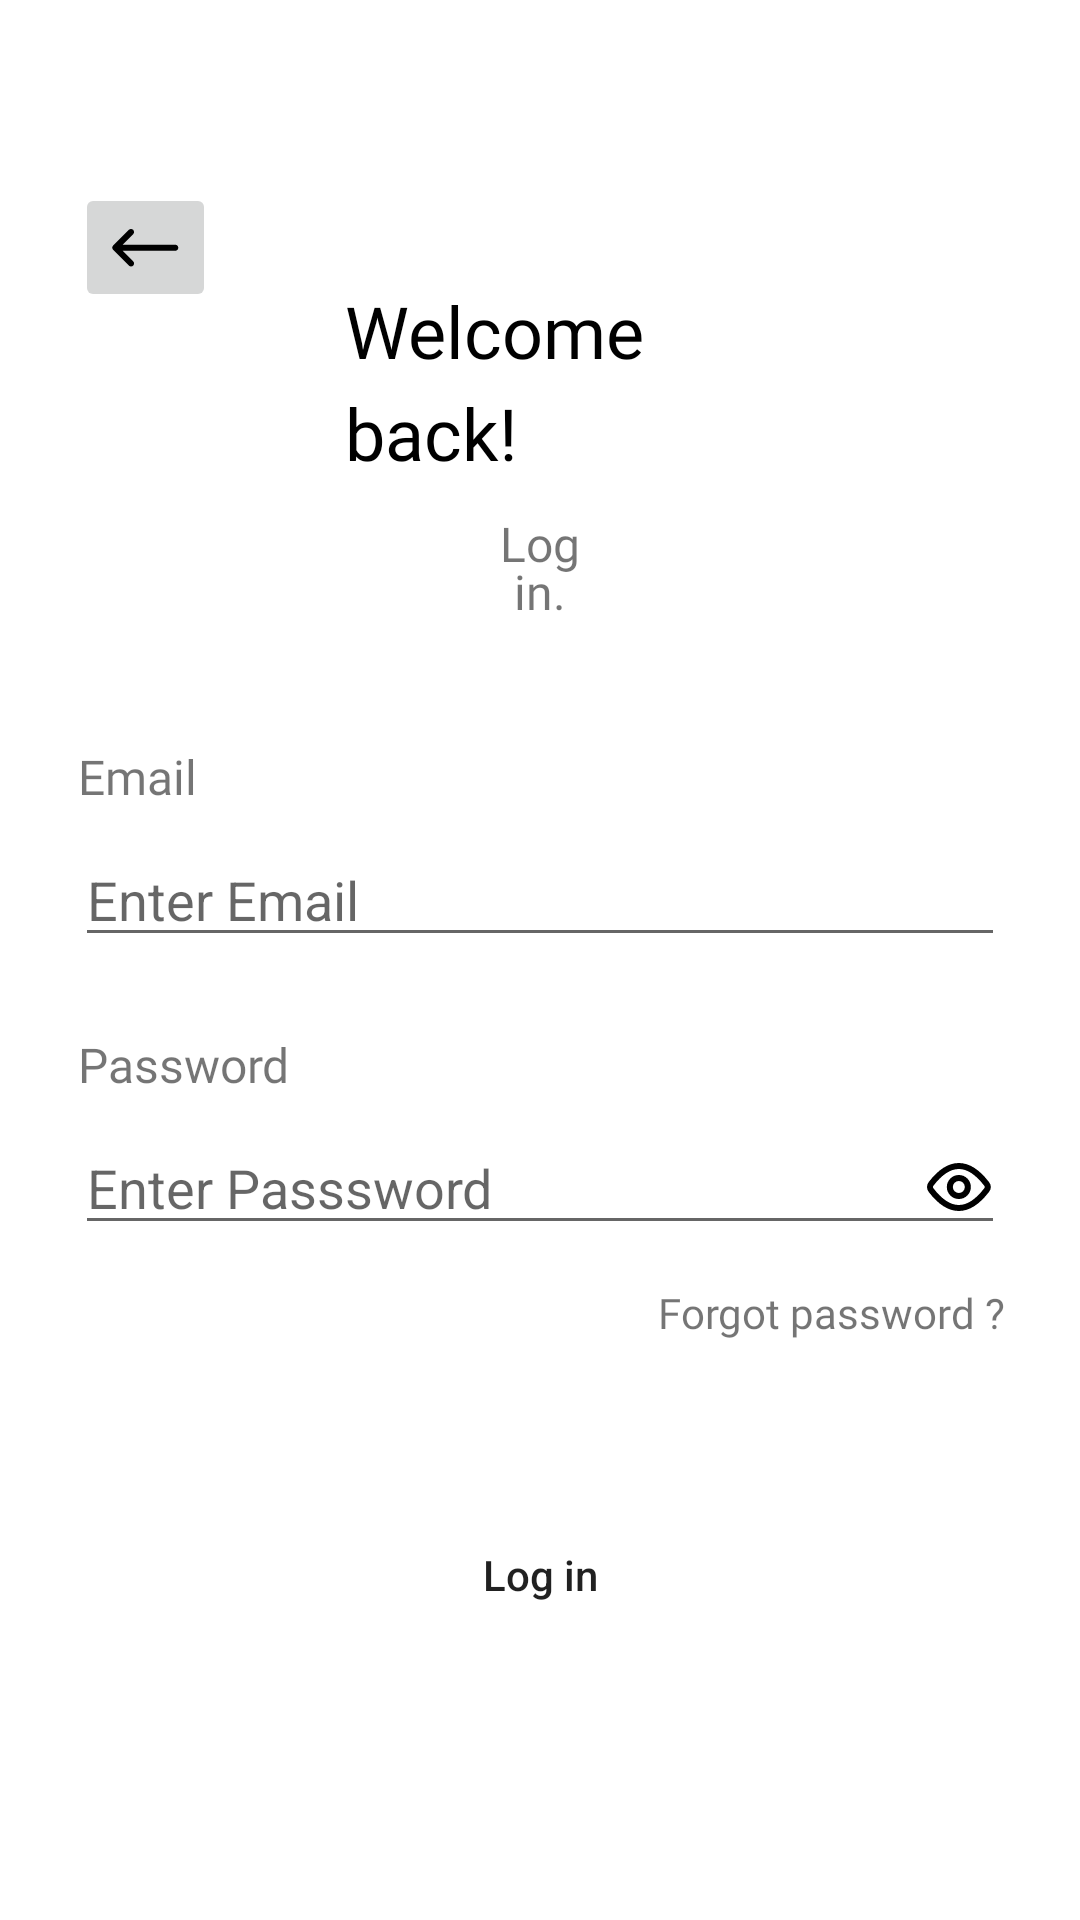

Here is an Android app screen rendered from its layout file. Give the layout XML and the strings, colors and styles it references.
<!-- AndroidManifest.xml: application theme Theme.MedX -->
<!-- res/layout/activity_welcome_back.xml -->
<?xml version="1.0" encoding="utf-8"?>
<androidx.constraintlayout.widget.ConstraintLayout xmlns:android="http://schemas.android.com/apk/res/android"
    xmlns:app="http://schemas.android.com/apk/res-auto"
    xmlns:tools="http://schemas.android.com/tools"
    android:layout_width="match_parent"
    android:layout_height="match_parent"
    tools:context=".WelcomeBack">
    <ImageButton
        android:layout_width="wrap_content"
        android:layout_height="wrap_content"
        android:src="@drawable/back"
        android:layout_marginTop="61dp"
        app:layout_constraintTop_toTopOf="parent"
        app:layout_constraintLeft_toLeftOf="parent"
        android:layout_marginStart="25dp"
        android:clickable="true"
        android:focusable="true"
        />
    <TextView
        android:id="@+id/welcome"
        android:layout_width="match_parent"
        android:layout_height="wrap_content"
        android:text="@string/welcome_back"
        android:textSize="24sp"
        android:textColor="@color/black"
        android:lineHeight="34dp"
        android:fontFamily="@font/ubuntu_medium"
        app:layout_constraintTop_toTopOf="parent"
        android:layout_marginTop="94dp"
        android:layout_marginHorizontal="115dp"
        />
    <TextView
        android:id="@+id/text"
        android:layout_width="match_parent"
        android:layout_height="wrap_content"
        android:text="Log in."
        android:fontFamily="@font/ubuntu_regular"
        app:layout_constraintTop_toBottomOf="@id/welcome"
        android:textSize="16sp"
        android:layout_marginHorizontal="160dp"
        android:textAlignment="center"
        android:lineHeight="16sp"
        android:layout_marginTop="10dp"
        />
    <TextView
        android:id="@+id/email"
        android:layout_width="wrap_content"
        android:layout_height="wrap_content"
        android:text="@string/email"
        android:fontFamily="@font/ubuntu_regular"
        android:textSize="16sp"
        android:layout_marginTop="40dp"
        android:layout_marginStart="26dp"
        app:layout_constraintTop_toBottomOf="@id/text"
        app:layout_constraintLeft_toLeftOf="parent"
        />
    <EditText
        android:id="@+id/enter_email"
        android:layout_width="match_parent"
        android:layout_height="wrap_content"
        android:hint="@string/enter_email"
        android:layout_marginHorizontal="25dp"
        app:layout_constraintTop_toBottomOf="@id/email"
        android:layout_marginTop="8dp"
        />
    <TextView
        android:id="@+id/password"
        android:layout_width="wrap_content"
        android:layout_height="wrap_content"
        android:text="@string/password"
        android:fontFamily="@font/ubuntu_regular"
        android:textSize="16sp"
        android:layout_marginStart="26dp"
        android:layout_marginTop="25dp"
        app:layout_constraintTop_toBottomOf="@id/enter_email"
        app:layout_constraintLeft_toLeftOf="parent"
        />
    <EditText
        android:id="@+id/enter_password"
        android:layout_width="match_parent"
        android:layout_height="wrap_content"
        android:hint="@string/enter_passsword"
        android:layout_marginHorizontal="25dp"
        app:layout_constraintTop_toBottomOf="@id/password"
        android:layout_marginTop="8dp"
        android:drawableEnd="@drawable/group"
        />
    <TextView
        android:layout_width="wrap_content"
        android:layout_height="wrap_content"
        app:layout_constraintTop_toBottomOf="@id/enter_password"
        app:layout_constraintRight_toRightOf="@id/enter_password"
        android:text="@string/forgot_password"
        android:fontFamily="@font/ubuntu_regular"
        android:textSize="14sp"
        android:layout_marginTop="13dp"
        />
    <Button
        android:id="@+id/button"
        android:layout_width="match_parent"
        android:layout_height="wrap_content"
        android:text="@string/log_in"

        android:textAllCaps="false"
        android:background="@drawable/round_box"
        app:layout_constraintTop_toBottomOf="@id/enter_password"
        android:layout_marginHorizontal="55dp"
        android:layout_marginTop="86dp"
        />
    <ImageView
        android:layout_width="wrap_content"
        android:layout_height="wrap_content"
        android:src="@drawable/vector_5"
        app:layout_constraintTop_toBottomOf="@id/button"
        android:layout_marginTop="161dp"
        app:layout_constraintLeft_toLeftOf="@id/password"
        android:layout_marginStart="35dp"
        />
    <ImageView
        android:layout_width="wrap_content"
        android:layout_height="wrap_content"
        android:src="@drawable/vector_5"
        app:layout_constraintTop_toBottomOf="@id/button"
        android:layout_marginTop="161dp"
        app:layout_constraintLeft_toLeftOf="@id/password"
        android:layout_marginStart="240dp"
        />
    <TextView
        android:id="@+id/create"
        android:layout_width="wrap_content"
        android:layout_height="wrap_content"
        android:text="@string/don_t_have_an_account"
        app:layout_constraintTop_toBottomOf="@id/button"
        android:layout_marginTop="201dp"
        android:fontFamily="@font/ubuntu_medium"
        android:layout_marginStart="85dp"
        app:layout_constraintLeft_toLeftOf="parent"
        />
    <TextView
        android:layout_width="wrap_content"
        android:layout_height="wrap_content"
        android:text="@string/create_account"
        android:textColor="#130092"
        android:fontFamily="@font/ubuntu_medium"
        app:layout_constraintLeft_toRightOf="@id/create"
        app:layout_constraintTop_toTopOf="@id/create"
        android:layout_marginStart="5dp"
        />



</androidx.constraintlayout.widget.ConstraintLayout>
<!-- resources referenced by this layout -->
<resources>
  <color name="black">#FF000000</color>
  <!-- drawable back (drawable) -->
  <vector xmlns:android="http://schemas.android.com/apk/res/android"
      android:width="23dp"
      android:height="23dp"
      android:viewportWidth="23"
      android:viewportHeight="23">
    <path
        android:pathData="M7.388,17.536C7.199,17.726 6.942,17.832 6.673,17.832C6.405,17.832 6.148,17.726 5.958,17.536L0.715,12.293C0.525,12.103 0.419,11.846 0.419,11.578C0.419,11.309 0.525,11.052 0.715,10.863L5.958,5.619C6.148,5.43 6.405,5.323 6.673,5.323C6.942,5.323 7.199,5.43 7.388,5.619C7.578,5.809 7.685,6.066 7.685,6.334C7.685,6.602 7.578,6.86 7.388,7.049L3.871,10.567L21.45,10.567C21.712,10.576 21.96,10.687 22.142,10.875C22.324,11.064 22.426,11.316 22.426,11.578C22.426,11.84 22.324,12.091 22.142,12.28C21.96,12.468 21.712,12.579 21.45,12.588L3.871,12.588L7.388,16.106C7.578,16.296 7.685,16.553 7.685,16.821C7.685,17.089 7.578,17.346 7.388,17.536Z"
        android:fillColor="#000000"/>
  </vector>
  <!-- drawable group (drawable) -->
  <vector xmlns:android="http://schemas.android.com/apk/res/android"
      android:width="22dp"
      android:height="16dp"
      android:viewportWidth="22"
      android:viewportHeight="16">
    <path
        android:pathData="M19.87,6.962C20.344,7.582 20.344,8.419 19.87,9.038C18.377,10.987 14.795,15 10.613,15C6.431,15 2.849,10.987 1.356,9.038C1.125,8.741 1,8.376 1,8C1,7.624 1.125,7.259 1.356,6.962C2.849,5.013 6.431,1 10.613,1C14.795,1 18.377,5.013 19.87,6.962V6.962Z"
        android:strokeLineJoin="round"
        android:strokeWidth="2"
        android:fillColor="#00000000"
        android:strokeColor="#000000"
        android:strokeLineCap="round"/>
    <path
        android:pathData="M10.613,11C12.27,11 13.613,9.657 13.613,8C13.613,6.343 12.27,5 10.613,5C8.956,5 7.613,6.343 7.613,8C7.613,9.657 8.956,11 10.613,11Z"
        android:strokeLineJoin="round"
        android:strokeWidth="2"
        android:fillColor="#00000000"
        android:strokeColor="#000000"
        android:strokeLineCap="round"/>
  </vector>
  <!-- drawable vector_5 (drawable) -->
  <vector xmlns:android="http://schemas.android.com/apk/res/android"
      android:width="98dp"
      android:height="2dp"
      android:viewportWidth="98"
      android:viewportHeight="2">
    <path
        android:strokeWidth="1"
        android:pathData="M0,1L98,1"
        android:fillColor="#00000000"
        android:strokeColor="#EFEFEF"/>
  </vector>
  <string name="create_account">Create account</string>
  <string name="don_t_have_an_account">Don\'t have an account?</string>
  <string name="email">Email</string>
  <string name="enter_email">Enter Email</string>
  <string name="enter_passsword">Enter Passsword</string>
  <string name="forgot_password">Forgot password ?</string>
  <string name="log_in">Log in</string>
  <string name="password">Password</string>
  <string name="welcome_back">Welcome back\!</string>
  <style name="Theme.MedX" parent="Theme.MaterialComponents.DayNight.NoActionBar">
          
          <item name="colorPrimary">@color/purple_500</item>
          <item name="colorPrimaryVariant">@color/purple_700</item>
          <item name="colorOnPrimary">@color/white</item>
          
          <item name="colorSecondary">@color/teal_200</item>
          <item name="colorSecondaryVariant">@color/teal_700</item>
          <item name="colorOnSecondary">@color/black</item>
          
          <item name="android:statusBarColor">?attr/colorPrimaryVariant</item>
          
      </style>
  <color name="purple_500">#0139B4</color>
  <color name="purple_700">#FF3700B3</color>
  <color name="white">#FFFFFFFF</color>
  <color name="teal_200">#FF03DAC5</color>
  <color name="teal_700">#FF018786</color>
</resources>
